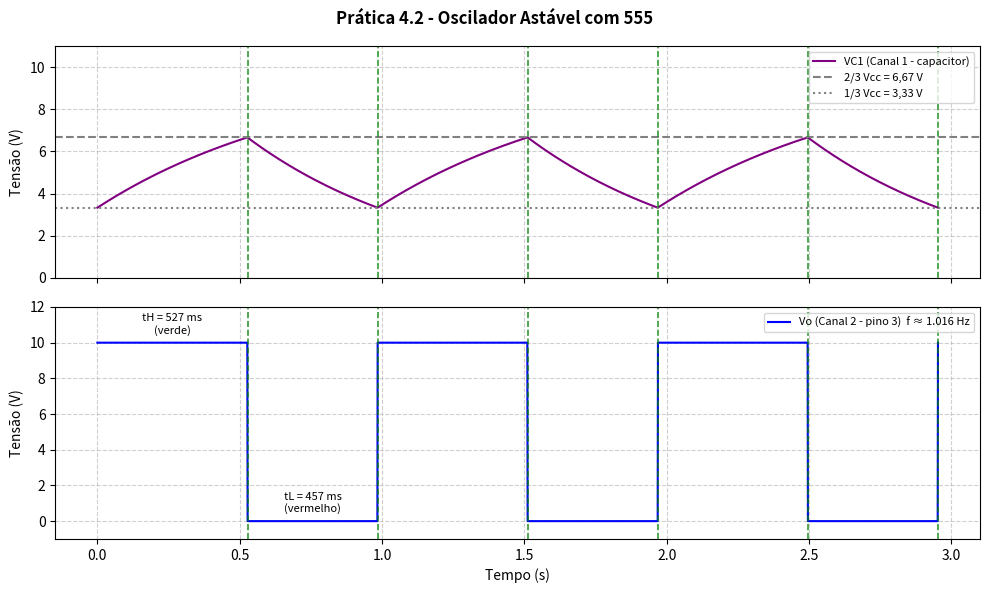

The script that saved this image: (Note: this script raises an exception after producing the figure.)
import matplotlib.pyplot as plt
import numpy as np

# Parâmetros do circuito
Vcc = 10.0
R1 = 10e3
R2 = 66e3
C1 = 10e-6
V_OH = Vcc     # ideal; com LEDs a saída alta fica abaixo de Vcc

t_H = np.log(2) * (R1 + R2) * C1
t_L = np.log(2) * R2 * C1
T = t_H + t_L
f = 1 / T
duty = 100 * t_H / T

V_low = Vcc / 3
V_high = 2 * Vcc / 3

# Regime permanente: carga por R1+R2 (1/3 -> 2/3 Vcc), descarga por R2
t = np.linspace(0, 3 * T, 3000)
phase = t % T
charging = phase < t_H
Vo = np.where(charging, V_OH, 0.0)
Vc = np.where(
    charging,
    Vcc - (Vcc - V_low) * np.exp(-phase / ((R1 + R2) * C1)),
    V_high * np.exp(-(phase - t_H) / (R2 * C1)),
)

print(f"tH = {t_H * 1e3:.0f} ms  (LED verde aceso)")
print(f"tL = {t_L * 1e3:.0f} ms  (LED vermelho aceso)")
print(f"T = {T * 1e3:.0f} ms  ->  f = {f:.3f} Hz,  duty = {duty:.1f}%")

fig, (ax1, ax2) = plt.subplots(2, 1, figsize=(10, 6), sharex=True)
fig.suptitle("Prática 4.2 - Oscilador Astável com 555",
             fontsize=12, weight="bold")

ax1.plot(t, Vc, color="purple", label="VC1 (Canal 1 - capacitor)")
ax1.axhline(V_high, color="gray", linestyle="--", label="2/3 Vcc = 6,67 V")
ax1.axhline(V_low, color="gray", linestyle=":", label="1/3 Vcc = 3,33 V")
ax1.set_ylabel("Tensão (V)")
ax1.set_ylim(0, 11)
ax1.grid(True, linestyle="--", alpha=0.6)
ax1.legend(loc="upper right", fontsize=8)

ax2.plot(t, Vo, color="blue",
         label=f"Vo (Canal 2 - pino 3)  f ≈ {f:.3f} Hz")
ax2.set_ylabel("Tensão (V)")
ax2.set_xlabel("Tempo (s)")
ax2.set_ylim(-1, 12)
ax2.grid(True, linestyle="--", alpha=0.6)
ax2.legend(loc="upper right", fontsize=8)
ax2.text(t_H / 2, 10.5, f"tH = {t_H * 1e3:.0f} ms\n(verde)",
         ha="center", fontsize=8)
ax2.text(t_H + t_L / 2, 0.5, f"tL = {t_L * 1e3:.0f} ms\n(vermelho)",
         ha="center", fontsize=8)

for idx in np.flatnonzero(np.diff(Vo)) + 1:
    for ax in (ax1, ax2):
        ax.axvline(t[idx], color="green", linestyle="--",
                   alpha=0.8, linewidth=1.2)

plt.tight_layout()
plt.savefig(__file__.replace(".py", ".png"), dpi=120)
plt.show()
